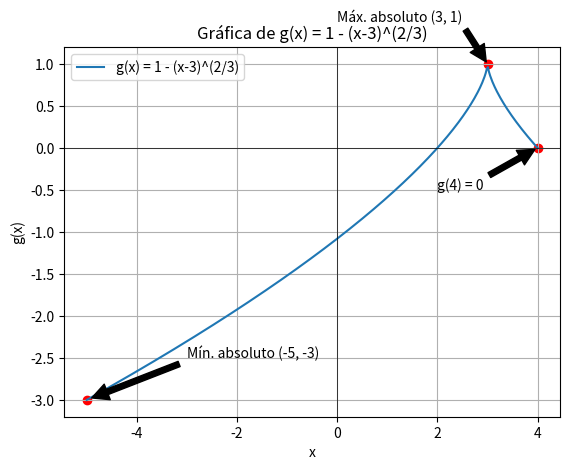

Write the Python code that produced this figure.
import numpy as np

import matplotlib.pyplot as plt

# Definir la función g(x)
def g(x):
    return 1 - np.abs(x-3)**(2/3)

# Creacion de un rango de valores de x
x = np.linspace(-5, 4, 400)
y = g(x)

# Crear la gráfica
plt.plot(x, y, label='g(x) = 1 - (x-3)^(2/3)')
plt.scatter([3, -5, 4], [g(3), g(-5), g(4)], color='red')  # Puntos críticos y extremos
plt.annotate('Máx. absoluto (3, 1)', xy=(3, 1), xytext=(0, 1.5),
             arrowprops=dict(facecolor='black', shrink=0.05))
plt.annotate('Mín. absoluto (-5, -3)', xy=(-5, -3), xytext=(-3, -2.5),
             arrowprops=dict(facecolor='black', shrink=0.05))
plt.annotate('g(4) = 0', xy=(4, 0), xytext=(2, -0.5),
             arrowprops=dict(facecolor='black', shrink=0.05))

# Configuracion de la gráfica
plt.title('Gráfica de g(x) = 1 - (x-3)^(2/3)')
plt.xlabel('x')
plt.ylabel('g(x)')
plt.legend()
plt.grid(True)
plt.axhline(0, color='black',linewidth=0.5)
plt.axvline(0, color='black',linewidth=0.5)
plt.show()
